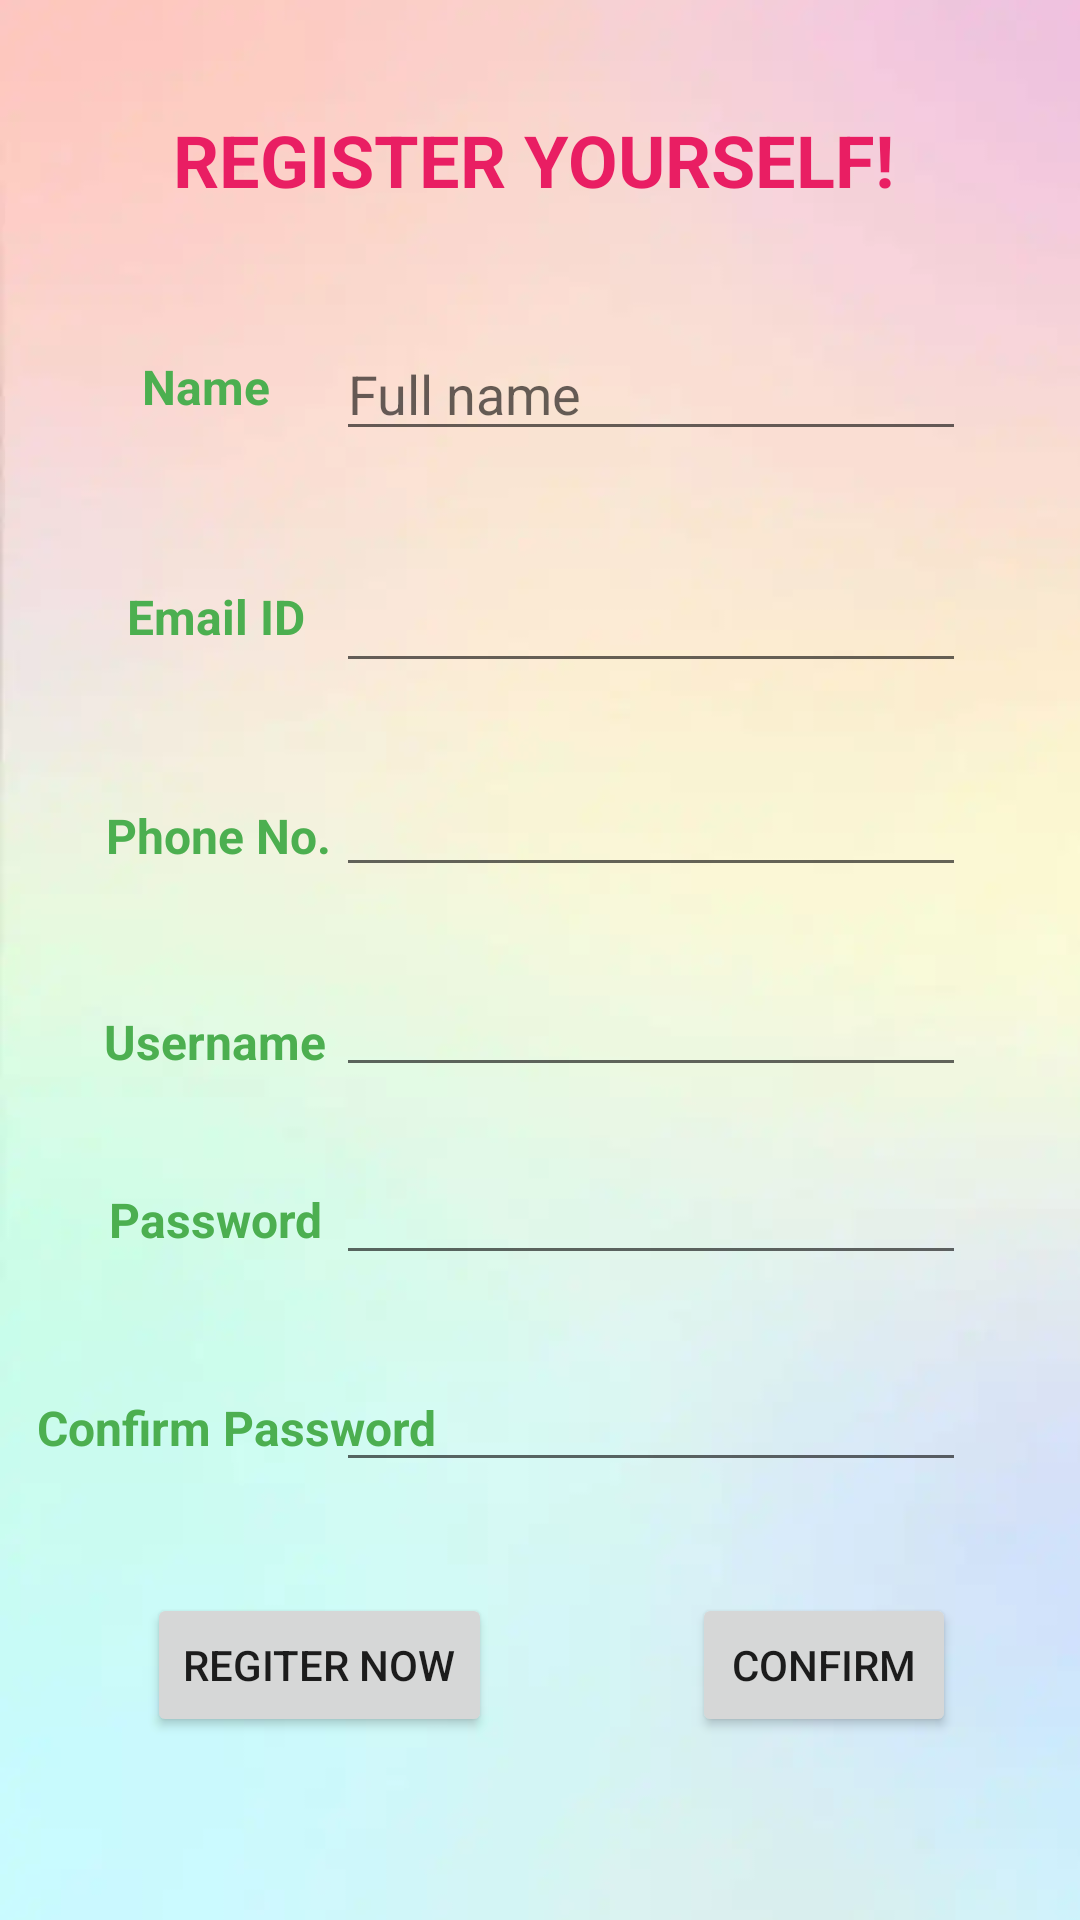

Layout XML and referenced resources for this Android screen:
<!-- AndroidManifest.xml: application theme Theme.SampleAT -->
<!-- res/layout/activity_sign_up.xml -->
<?xml version="1.0" encoding="utf-8"?>
<androidx.constraintlayout.widget.ConstraintLayout xmlns:android="http://schemas.android.com/apk/res/android"
    xmlns:app="http://schemas.android.com/apk/res-auto"
    xmlns:tools="http://schemas.android.com/tools"
    android:layout_width="match_parent"
    android:layout_height="match_parent"
    android:background="@drawable/back"
    tools:context=".Sign_up">

    <TextView
        android:id="@+id/textView6"
        android:layout_width="277dp"
        android:layout_height="33dp"
        android:text="REGISTER YOURSELF!"
        android:textColor="#E91E63"
        android:textSize="24sp"
        android:textStyle="bold"
        app:layout_constraintBottom_toBottomOf="parent"
        app:layout_constraintEnd_toEndOf="parent"
        app:layout_constraintHorizontal_bias="0.694"
        app:layout_constraintStart_toStartOf="parent"
        app:layout_constraintTop_toTopOf="parent"
        app:layout_constraintVertical_bias="0.061" />

    <TextView
        android:id="@+id/textView7"
        android:layout_width="wrap_content"
        android:layout_height="wrap_content"
        android:text="Name"
        android:textColor="#4CAF50"
        android:textSize="16sp"
        android:textStyle="bold"
        app:layout_constraintBottom_toBottomOf="parent"
        app:layout_constraintEnd_toEndOf="parent"
        app:layout_constraintHorizontal_bias="0.149"
        app:layout_constraintStart_toStartOf="parent"
        app:layout_constraintTop_toTopOf="parent"
        app:layout_constraintVertical_bias="0.191" />

    <TextView
        android:id="@+id/textView8"
        android:layout_width="wrap_content"
        android:layout_height="wrap_content"
        android:text="Email ID"
        android:textColor="#4CAF50"
        android:textSize="16sp"
        android:textStyle="bold"
        app:layout_constraintBottom_toBottomOf="parent"
        app:layout_constraintEnd_toEndOf="parent"
        app:layout_constraintHorizontal_bias="0.141"
        app:layout_constraintStart_toStartOf="parent"
        app:layout_constraintTop_toTopOf="parent"
        app:layout_constraintVertical_bias="0.315" />

    <TextView
        android:id="@+id/textView9"
        android:layout_width="wrap_content"
        android:layout_height="wrap_content"
        android:text="Username"
        android:textColor="#4CAF50"
        android:textSize="16sp"
        android:textStyle="bold"
        app:layout_constraintBottom_toBottomOf="parent"
        app:layout_constraintEnd_toEndOf="parent"
        app:layout_constraintHorizontal_bias="0.121"
        app:layout_constraintStart_toStartOf="parent"
        app:layout_constraintTop_toTopOf="parent"
        app:layout_constraintVertical_bias="0.544" />

    <TextView
        android:id="@+id/textView10"
        android:layout_width="wrap_content"
        android:layout_height="wrap_content"
        android:text="Phone No."
        android:textColor="#4CAF50"
        android:textSize="16sp"
        android:textStyle="bold"
        app:layout_constraintBottom_toBottomOf="parent"
        app:layout_constraintEnd_toEndOf="parent"
        app:layout_constraintHorizontal_bias="0.124"
        app:layout_constraintStart_toStartOf="parent"
        app:layout_constraintTop_toTopOf="parent"
        app:layout_constraintVertical_bias="0.433" />

    <TextView
        android:id="@+id/textView11"
        android:layout_width="wrap_content"
        android:layout_height="wrap_content"
        android:text="Password"
        android:textColor="#4CAF50"
        android:textSize="16sp"
        android:textStyle="bold"
        app:layout_constraintBottom_toBottomOf="parent"
        app:layout_constraintEnd_toEndOf="parent"
        app:layout_constraintHorizontal_bias="0.126"
        app:layout_constraintStart_toStartOf="parent"
        app:layout_constraintTop_toTopOf="parent"
        app:layout_constraintVertical_bias="0.64" />

    <TextView
        android:id="@+id/textView12"
        android:layout_width="wrap_content"
        android:layout_height="wrap_content"
        android:text="Confirm Password"
        android:textColor="#4CAF50"
        android:textSize="16sp"
        android:textStyle="bold"
        app:layout_constraintBottom_toBottomOf="parent"
        app:layout_constraintEnd_toEndOf="parent"
        app:layout_constraintHorizontal_bias="0.054"
        app:layout_constraintStart_toStartOf="parent"
        app:layout_constraintTop_toTopOf="parent"
        app:layout_constraintVertical_bias="0.752" />

    <Button
        android:id="@+id/button4"
        android:layout_width="wrap_content"
        android:layout_height="wrap_content"
        android:text="Regiter Now"
        app:layout_constraintBottom_toBottomOf="parent"
        app:layout_constraintEnd_toEndOf="parent"
        app:layout_constraintHorizontal_bias="0.2"
        app:layout_constraintStart_toStartOf="parent"
        app:layout_constraintTop_toTopOf="parent"
        app:layout_constraintVertical_bias="0.897" />

    <EditText
        android:id="@+id/editTextTextPersonName2"
        android:layout_width="wrap_content"
        android:layout_height="wrap_content"
        android:ems="10"
        android:hint="Full name"
        android:inputType="textPersonName"
        app:layout_constraintBottom_toBottomOf="parent"
        app:layout_constraintEnd_toEndOf="parent"
        app:layout_constraintHorizontal_bias="0.746"
        app:layout_constraintStart_toStartOf="parent"
        app:layout_constraintTop_toTopOf="parent"
        app:layout_constraintVertical_bias="0.182" />

    <EditText
        android:id="@+id/editTextTextEmailAddress2"
        android:layout_width="wrap_content"
        android:layout_height="wrap_content"
        android:ems="10"
        android:inputType="textEmailAddress"
        app:layout_constraintBottom_toBottomOf="parent"
        app:layout_constraintEnd_toEndOf="parent"
        app:layout_constraintHorizontal_bias="0.746"
        app:layout_constraintStart_toStartOf="parent"
        app:layout_constraintTop_toTopOf="parent"
        app:layout_constraintVertical_bias="0.311" />

    <EditText
        android:id="@+id/editTextPhone"
        android:layout_width="wrap_content"
        android:layout_height="wrap_content"
        android:ems="10"
        android:inputType="phone"
        app:layout_constraintBottom_toBottomOf="parent"
        app:layout_constraintEnd_toEndOf="parent"
        app:layout_constraintHorizontal_bias="0.746"
        app:layout_constraintStart_toStartOf="parent"
        app:layout_constraintTop_toTopOf="parent"
        app:layout_constraintVertical_bias="0.425" />

    <EditText
        android:id="@+id/editTextTextPersonName5"
        android:layout_width="wrap_content"
        android:layout_height="wrap_content"
        android:ems="10"
        android:inputType="textPersonName"
        app:layout_constraintBottom_toBottomOf="parent"
        app:layout_constraintEnd_toEndOf="parent"
        app:layout_constraintHorizontal_bias="0.746"
        app:layout_constraintStart_toStartOf="parent"
        app:layout_constraintTop_toTopOf="parent"
        app:layout_constraintVertical_bias="0.536" />

    <EditText
        android:id="@+id/editTextTextPassword2"
        android:layout_width="wrap_content"
        android:layout_height="wrap_content"
        android:ems="10"
        android:inputType="textPassword"
        app:layout_constraintBottom_toBottomOf="parent"
        app:layout_constraintEnd_toEndOf="parent"
        app:layout_constraintHorizontal_bias="0.746"
        app:layout_constraintStart_toStartOf="parent"
        app:layout_constraintTop_toTopOf="parent"
        app:layout_constraintVertical_bias="0.641" />

    <EditText
        android:id="@+id/editTextTextPassword4"
        android:layout_width="wrap_content"
        android:layout_height="wrap_content"
        android:ems="10"
        android:inputType="textPassword"
        app:layout_constraintBottom_toBottomOf="parent"
        app:layout_constraintEnd_toEndOf="parent"
        app:layout_constraintHorizontal_bias="0.746"
        app:layout_constraintStart_toStartOf="parent"
        app:layout_constraintTop_toTopOf="parent"
        app:layout_constraintVertical_bias="0.756" />

    <Button
        android:id="@+id/confirm_button"
        android:layout_width="wrap_content"
        android:layout_height="wrap_content"
        android:text="Confirm"
        app:layout_constraintBottom_toBottomOf="parent"
        app:layout_constraintEnd_toEndOf="parent"
        app:layout_constraintHorizontal_bias="0.848"
        app:layout_constraintStart_toStartOf="parent"
        app:layout_constraintTop_toTopOf="parent"
        app:layout_constraintVertical_bias="0.897" />

</androidx.constraintlayout.widget.ConstraintLayout>
<!-- resources referenced by this layout -->
<resources>
  <!-- drawable back: webp bitmap (drawable, 5010 bytes) -->
  <style name="Theme.SampleAT" parent="Theme.MaterialComponents.DayNight.DarkActionBar">
          
          <item name="colorPrimary">@color/purple_500</item>
          <item name="colorPrimaryVariant">@color/purple_700</item>
          <item name="colorOnPrimary">@color/white</item>
          
          <item name="colorSecondary">@color/teal_200</item>
          <item name="colorSecondaryVariant">@color/teal_700</item>
          <item name="colorOnSecondary">@color/black</item>
          
          <item name="android:statusBarColor">?attr/colorPrimaryVariant</item>
          
      </style>
  <!-- not gathered from this repository: default colours our renderer supplied (Android Studio template values) -->
  <color name="purple_500">#FF6200EE</color>
  <color name="purple_700">#FF3700B3</color>
  <color name="teal_200">#FF03DAC5</color>
  <color name="teal_700">#FF018786</color>
  <color name="black">#FF000000</color>
  <color name="white">#FFFFFFFF</color>
</resources>
